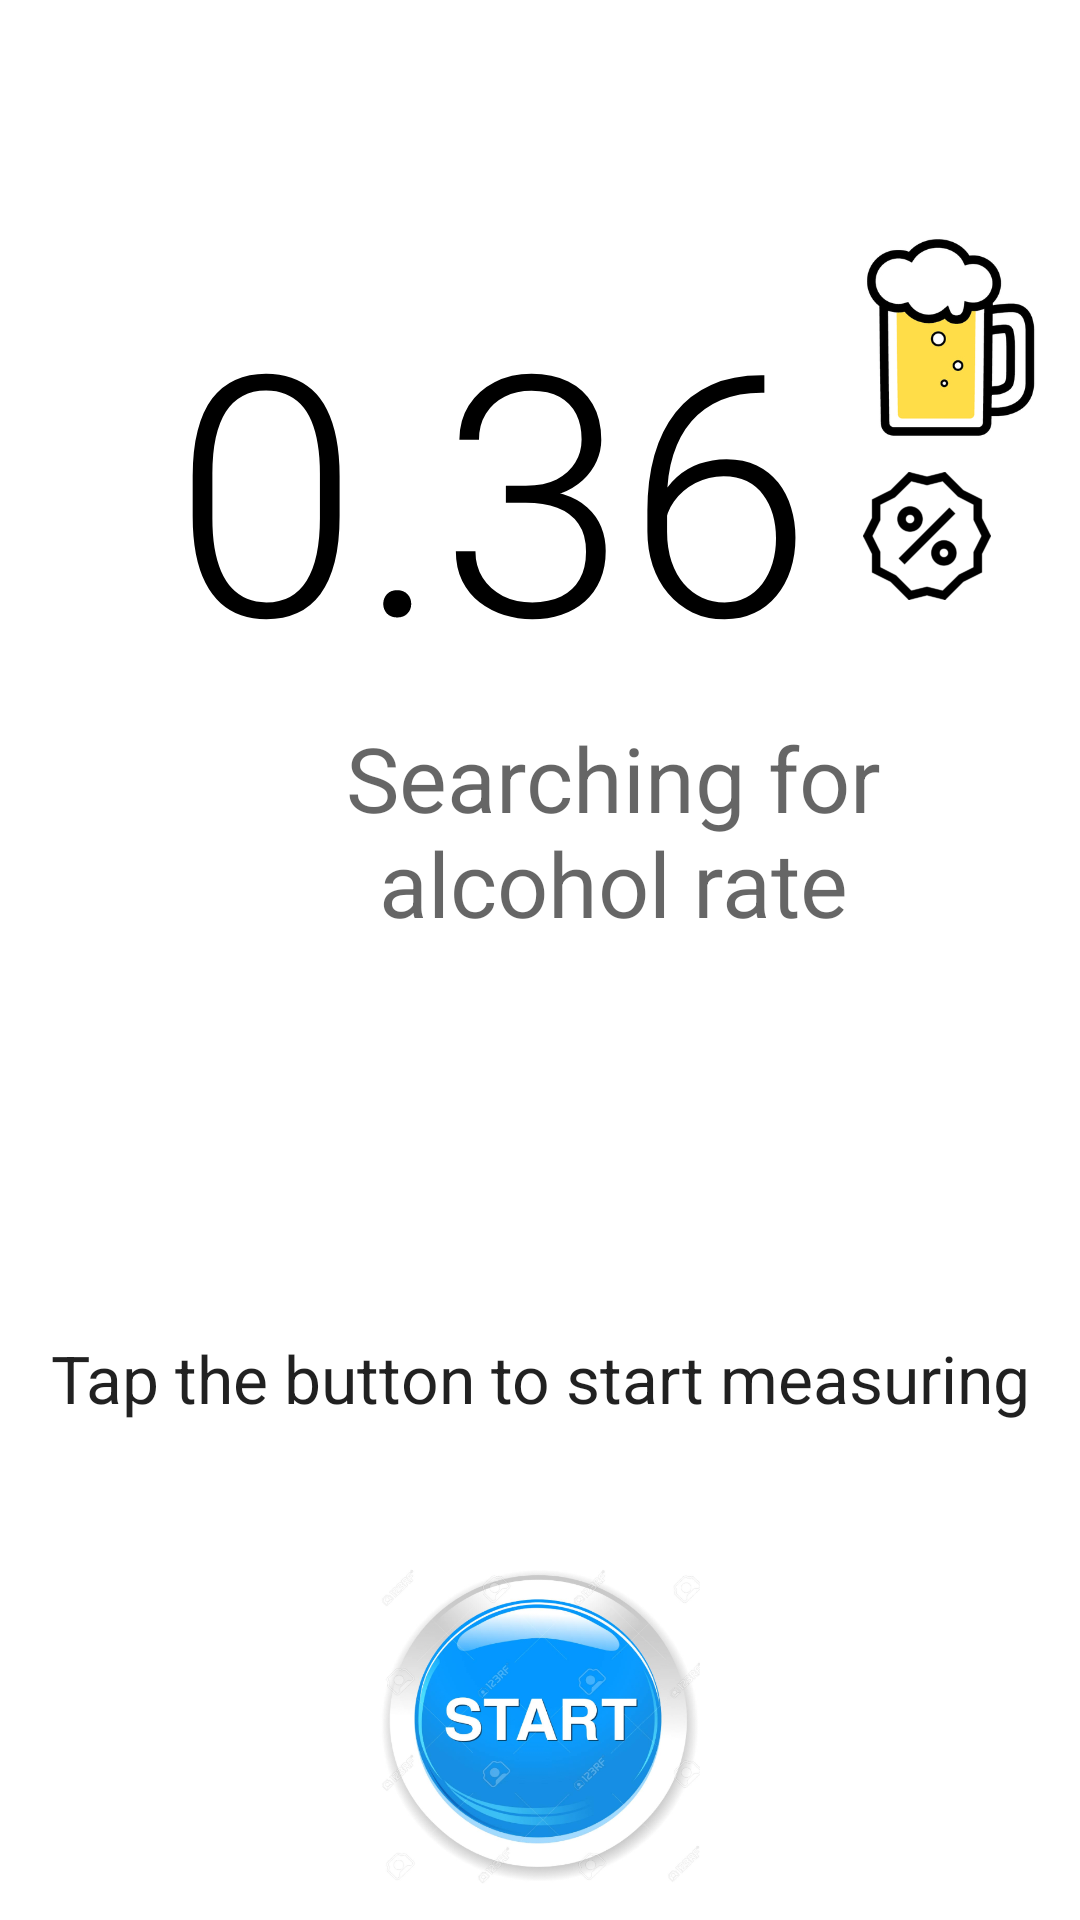

Reconstruct the res/layout file that produces this screen, plus the resources it refers to.
<!-- AndroidManifest.xml: application theme AppTheme -->
<!-- res/layout/activity_main.xml -->
<?xml version="1.0" encoding="utf-8"?>
<LinearLayout xmlns:android="http://schemas.android.com/apk/res/android"
    xmlns:app="http://schemas.android.com/apk/res-auto"
    xmlns:tools="http://schemas.android.com/tools"
    android:layout_width="match_parent"
    android:layout_height="match_parent"
    android:background="@android:color/background_light"
    android:orientation="vertical">

    <RelativeLayout
        android:layout_width="match_parent"
        android:layout_height="wrap_content">

        <ImageView
            android:id="@+id/imageView4"
            android:layout_width="62dp"
            android:layout_height="76dp"
            android:layout_alignEnd="@+id/textView"
            android:layout_alignRight="@+id/textView"
            android:layout_alignParentTop="true"
            android:layout_marginTop="75dp"
            android:layout_marginEnd="-65dp"
            android:layout_marginRight="-65dp"
            app:srcCompat="@drawable/alcohol1" />

        <ImageView
            android:id="@+id/imageView2"
            android:layout_width="46dp"
            android:layout_height="53dp"
            android:layout_alignStart="@+id/imageView4"
            android:layout_alignLeft="@+id/imageView4"
            android:layout_alignParentTop="true"
            android:layout_marginStart="-2dp"
            android:layout_marginLeft="-2dp"
            android:layout_marginTop="152dp"
            app:srcCompat="@drawable/persent" />

        <ProgressBar
            android:id="@+id/progressBar"
            android:layout_width="match_parent"
            android:layout_height="396dp"
            android:layout_alignParentStart="true"
            android:layout_alignParentLeft="true"
            android:layout_alignParentTop="true"
            android:layout_marginStart="0dp"
            android:layout_marginLeft="0dp"
            android:layout_marginTop="0dp"
            android:indeterminateDrawable="@drawable/cpb3"
            android:maxWidth="10dp" />

        <TextView
            android:id="@+id/textView"
            android:layout_width="242dp"
            android:layout_height="139dp"
            android:layout_alignStart="@+id/progressBar"
            android:layout_alignLeft="@+id/progressBar"
            android:layout_alignTop="@+id/progressBar"
            android:layout_marginStart="43dp"
            android:layout_marginLeft="43dp"
            android:layout_marginTop="87dp"
            android:gravity="center_horizontal"
            android:text="0.36"
            android:textAppearance="@style/TextAppearance.AppCompat.Display4"
            android:textColor="@color/colorLayoutText" />

        <TextView
            android:id="@+id/textView2"
            android:layout_width="267dp"
            android:layout_height="85dp"
            android:layout_below="@+id/textView"
            android:layout_alignParentStart="true"
            android:layout_alignParentLeft="true"
            android:layout_marginStart="71dp"
            android:layout_marginLeft="71dp"
            android:layout_marginTop="13dp"
            android:gravity="center_horizontal"
            android:hint="Searching for alcohol rate"
            android:textSize="30sp" />

    </RelativeLayout>

    <TextView
        android:id="@+id/textView3"
        android:layout_width="match_parent"
        android:layout_height="127dp"
        android:gravity="center"
        android:text="Tap the button to start measuring"
        android:textAppearance="@style/TextAppearance.AppCompat.Large" />

    <LinearLayout
        android:layout_width="match_parent"
        android:layout_height="match_parent"
        android:orientation="horizontal">

        <Button
            android:id="@+id/button"
            android:layout_width="wrap_content"
            android:layout_height="wrap_content"
            android:layout_weight="1"
            android:text="Button"
            android:visibility="invisible" />

        <ImageButton
            android:id="@+id/btu_start"
            android:layout_width="107dp"
            android:layout_height="105dp"
            android:background="@drawable/start"
            android:textAppearance="@style/TextAppearance.AppCompat.Display1"
            android:textColor="@color/colorLayoutText" />

        <Button
            android:id="@+id/button2"
            android:layout_width="wrap_content"
            android:layout_height="wrap_content"
            android:layout_weight="1"
            android:text="Button"
            android:visibility="invisible" />
    </LinearLayout>

</LinearLayout>
<!-- resources referenced by this layout -->
<resources>
  <color name="colorLayoutText">#000000</color>
  <!-- drawable alcohol1: png bitmap (drawable, 30836 bytes) -->
  <!-- drawable persent: png bitmap (drawable, 4770 bytes) -->
  <!-- drawable start: png bitmap (drawable, 246403 bytes) -->
  <style name="AppTheme" parent="Theme.AppCompat.Light">
          
          <item name="colorPrimary">@color/colorPrimary</item>
          <item name="colorPrimaryDark">@color/colorPrimaryDark</item>
          <item name="colorAccent">@color/colorAccent</item>
  
  
  
          
  
  
  
      </style>
  <color name="colorPrimary">#2196F3</color>
  <color name="colorPrimaryDark">#FFD000</color>
  <color name="colorAccent">#D81B60</color>
</resources>
